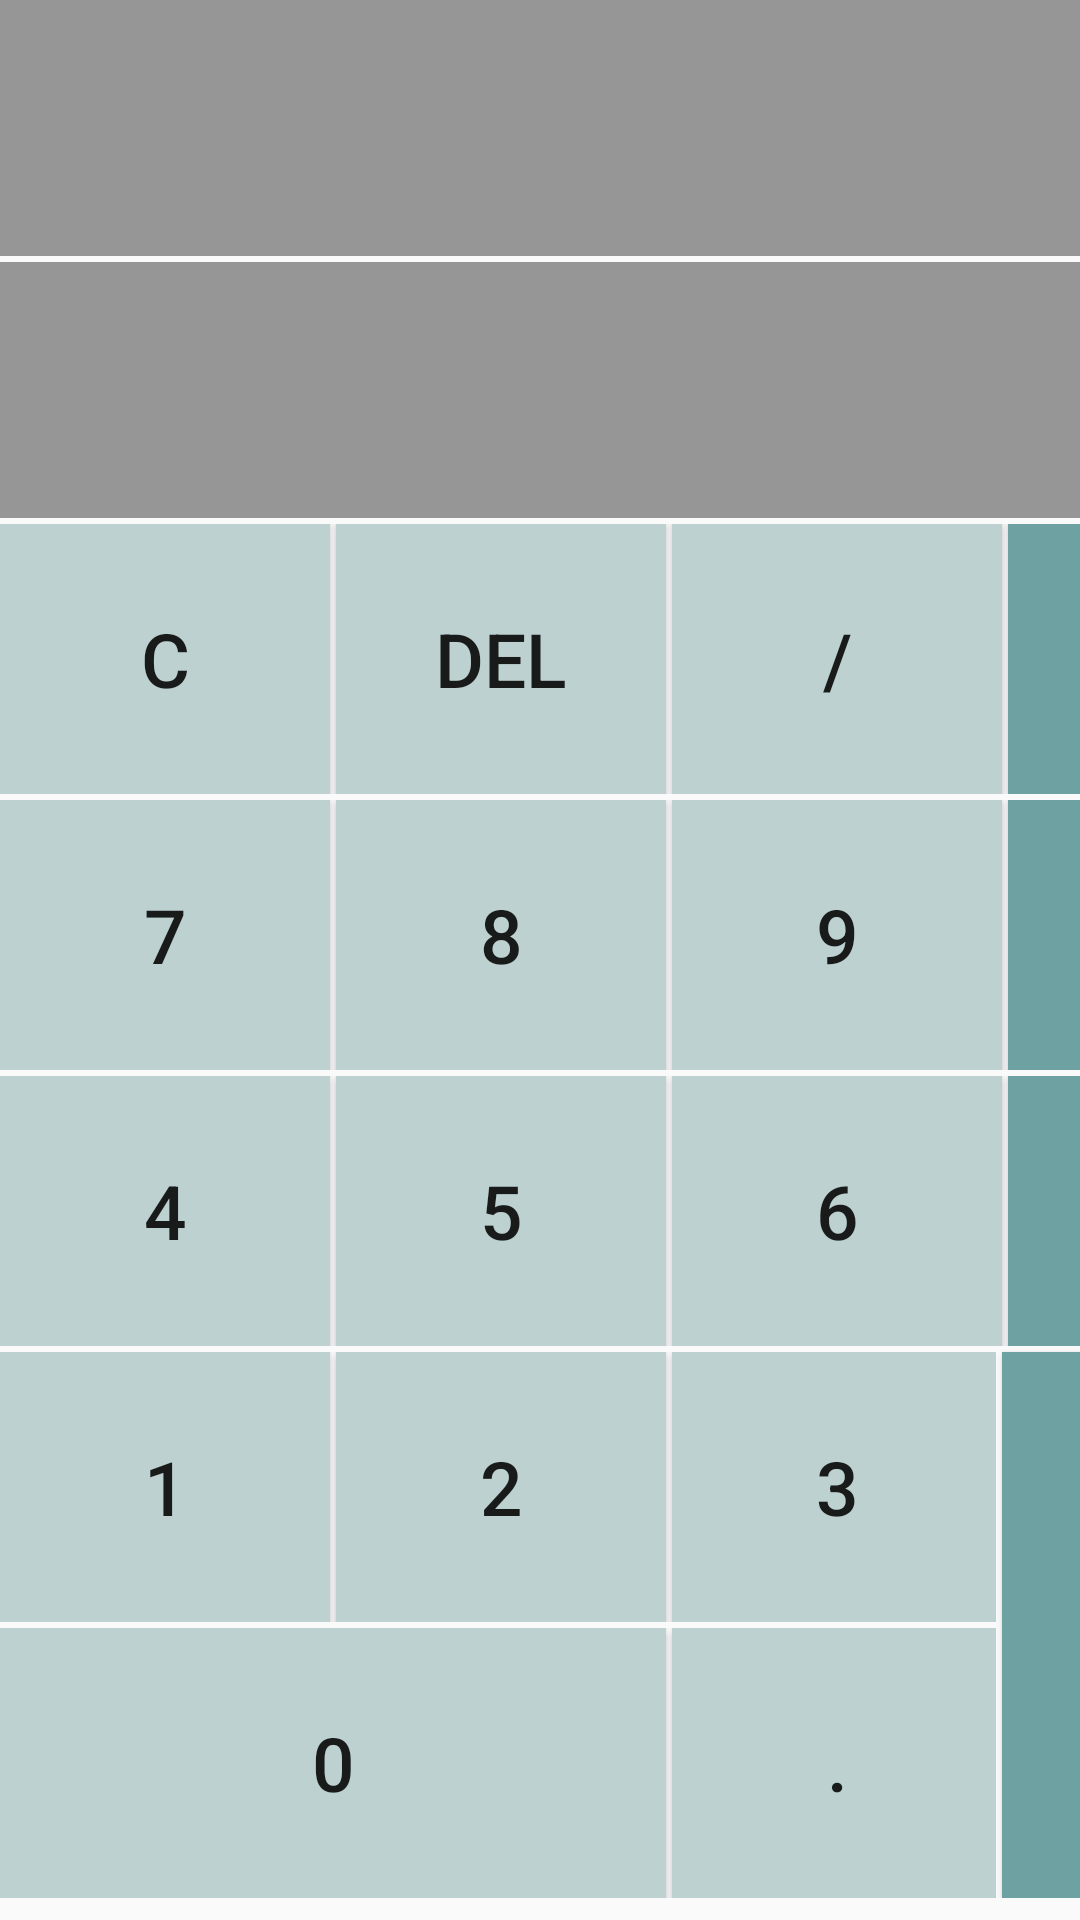

Write the Android layout XML for this screen, with the resource values it uses.
<!-- AndroidManifest.xml: application theme AppTheme -->
<!-- res/layout/fragment_count.xml -->
<?xml version="1.0" encoding="utf-8"?>
<LinearLayout xmlns:android="http://schemas.android.com/apk/res/android"
    xmlns:tools="http://schemas.android.com/tools"
    android:layout_width="match_parent"
    android:layout_height="match_parent"
    android:orientation="vertical"
    tools:context=".CountFragment">

    <TextView
        android:id="@+id/count"
        android:layout_width="match_parent"
        android:layout_height="wrap_content"
        android:gravity="center_horizontal|right"
        android:textColor="@android:color/white"
        android:background="#979696"
        android:textSize="64sp" />

    <TextView
        android:id="@+id/result"
        android:layout_width="match_parent"
        android:layout_height="wrap_content"
        android:gravity="center_horizontal|right"
        android:textColor="@android:color/white"
        android:layout_marginTop="2dp"
        android:background="#979696"
        android:textSize="64sp" />

    <LinearLayout
        android:layout_width="match_parent"
        android:layout_height="wrap_content"
        android:layout_marginTop="2dp"
        android:orientation="horizontal">

        <Button
            android:id="@+id/c"
            android:layout_width="110dp"
            android:layout_height="90dp"
            android:background="#BED1D1"
            android:onClick="onClick"
            android:text="C"
            android:textSize="25dp"
            android:textStyle="normal" />

        <Button
            android:id="@+id/del"
            android:layout_width="110dp"
            android:layout_height="90dp"
            android:layout_marginLeft="2dp"
            android:background="#BED1D1"
            android:onClick="onClick"
            android:text="DEL"
            android:textSize="25dp"
            android:textStyle="normal" />

        <Button
            android:id="@+id/slant"
            android:layout_width="110dp"
            android:layout_height="90dp"
            android:layout_marginLeft="2dp"
            android:onClick="onClick"
            android:background="#BED1D1"
            android:text="/"
            android:textSize="25dp"
            android:textStyle="normal" />

        <Button
            android:id="@+id/ride"
            android:layout_width="82dp"
            android:onClick="onClick"
            android:layout_height="90dp"
            android:layout_marginLeft="2dp"
            android:background="#6EA2A2"
            android:text="*"
            android:textSize="25dp"
            android:textStyle="normal" />
    </LinearLayout>

    <LinearLayout
        android:layout_width="match_parent"
        android:layout_height="wrap_content"
        android:layout_marginTop="2dp"
        android:orientation="horizontal">

        <Button
            android:id="@+id/seven"
            android:layout_width="110dp"
            android:layout_height="90dp"
            android:background="#BED1D1"
            android:onClick="onClick"
            android:text="7"
            android:textSize="25dp"
            android:textStyle="normal" />

        <Button
            android:id="@+id/eight"
            android:layout_width="110dp"
            android:layout_height="90dp"
            android:layout_marginLeft="2dp"
            android:background="#BED1D1"
            android:onClick="onClick"
            android:text="8"
            android:textSize="25dp"
            android:textStyle="normal" />

        <Button
            android:id="@+id/nine"
            android:layout_width="110dp"
            android:layout_height="90dp"
            android:onClick="onClick"
            android:layout_marginLeft="2dp"
            android:background="#BED1D1"
            android:text="9"
            android:textSize="25dp"
            android:textStyle="normal" />

        <Button
            android:id="@+id/reduce"
            android:layout_width="82dp"
            android:layout_height="90dp"
            android:onClick="onClick"
            android:layout_marginLeft="2dp"
            android:background="#6EA2A2"
            android:text="-"
            android:textSize="25dp"
            android:textStyle="normal" />
    </LinearLayout>

    <LinearLayout
        android:layout_width="match_parent"
        android:layout_height="wrap_content"
        android:layout_marginTop="2dp"
        android:orientation="horizontal">

        <Button
            android:id="@+id/four"
            android:layout_width="110dp"
            android:layout_height="90dp"
            android:background="#BED1D1"
            android:onClick="onClick"
            android:text="4"
            android:textSize="25dp"
            android:textStyle="normal" />

        <Button
            android:id="@+id/five"
            android:layout_width="110dp"
            android:layout_height="90dp"
            android:layout_marginLeft="2dp"
            android:background="#BED1D1"
            android:onClick="onClick"
            android:text="5"
            android:textSize="25dp"
            android:textStyle="normal" />

        <Button
            android:id="@+id/six"
            android:layout_width="110dp"
            android:layout_height="90dp"
            android:layout_marginLeft="2dp"
            android:background="#BED1D1"
            android:onClick="onClick"
            android:text="6"
            android:textSize="25dp"
            android:textStyle="normal" />

        <Button
            android:id="@+id/add"
            android:layout_width="82dp"
            android:layout_height="90dp"
            android:layout_marginLeft="2dp"
            android:background="#6EA2A2"
            android:onClick="onClick"
            android:text="+"
            android:textSize="25dp"
            android:textStyle="normal" />
    </LinearLayout>

    <LinearLayout
        android:layout_width="416dp"
        android:layout_height="wrap_content">

        <LinearLayout
            android:layout_width="wrap_content"
            android:layout_height="wrap_content"
            android:layout_marginTop="2dp"
            android:orientation="vertical">

            <LinearLayout
                android:layout_width="332dp"
                android:layout_height="wrap_content"
                android:orientation="horizontal">

                <Button
                    android:id="@+id/one"
                    android:layout_width="110dp"
                    android:layout_height="90dp"
                    android:background="#BED1D1"
                    android:onClick="onClick"
                    android:text="1"
                    android:textSize="25dp"
                    android:textStyle="normal" />

                <Button
                    android:id="@+id/two"
                    android:layout_width="110dp"
                    android:layout_height="90dp"
                    android:layout_marginLeft="2dp"
                    android:background="#BED1D1"
                    android:onClick="onClick"
                    android:text="2"
                    android:textSize="25dp"
                    android:textStyle="normal" />

                <Button
                    android:id="@+id/three"
                    android:layout_width="110dp"
                    android:layout_height="90dp"
                    android:layout_marginLeft="2dp"
                    android:background="#BED1D1"
                    android:onClick="onClick"
                    android:text="3"
                    android:textSize="25dp"
                    android:textStyle="normal" />
            </LinearLayout>

            <LinearLayout
                android:layout_width="332dp"
                android:layout_height="wrap_content"
                android:layout_marginTop="2dp"
                android:orientation="horizontal">

                <Button
                    android:id="@+id/zero"
                    android:layout_width="222dp"
                    android:layout_height="90dp"
                    android:background="#BED1D1"
                    android:text="0"
                    android:onClick="onClick"
                    android:textSize="25dp"
                    android:textStyle="normal" />

                <Button
                    android:id="@+id/drop"
                    android:layout_width="110dp"
                    android:layout_height="90dp"
                    android:layout_marginLeft="2dp"
                    android:background="#BED1D1"
                    android:text="."
                    android:onClick="onClick"
                    android:textSize="25dp"
                    android:textStyle="normal" />
            </LinearLayout>
        </LinearLayout>

        <Button
            android:id="@+id/amount"
            android:layout_width="82dp"
            android:layout_height="182dp"
            android:layout_marginLeft="2dp"
            android:layout_marginTop="2dp"
            android:background="#6EA2A2"
            android:text="="
            android:textSize="25dp"
            android:textStyle="normal" />

    </LinearLayout>

</LinearLayout>
<!-- resources referenced by this layout -->
<resources>
  <style name="AppTheme" parent="Theme.AppCompat.Light.DarkActionBar">
          
          <item name="colorPrimary">@color/colorPrimary</item>
          <item name="colorPrimaryDark">@color/colorPrimaryDark</item>
          <item name="colorAccent">@color/colorAccent</item>
      </style>
  <color name="colorPrimary">#008577</color>
  <color name="colorPrimaryDark">#00574B</color>
  <color name="colorAccent">#D81B60</color>
</resources>
